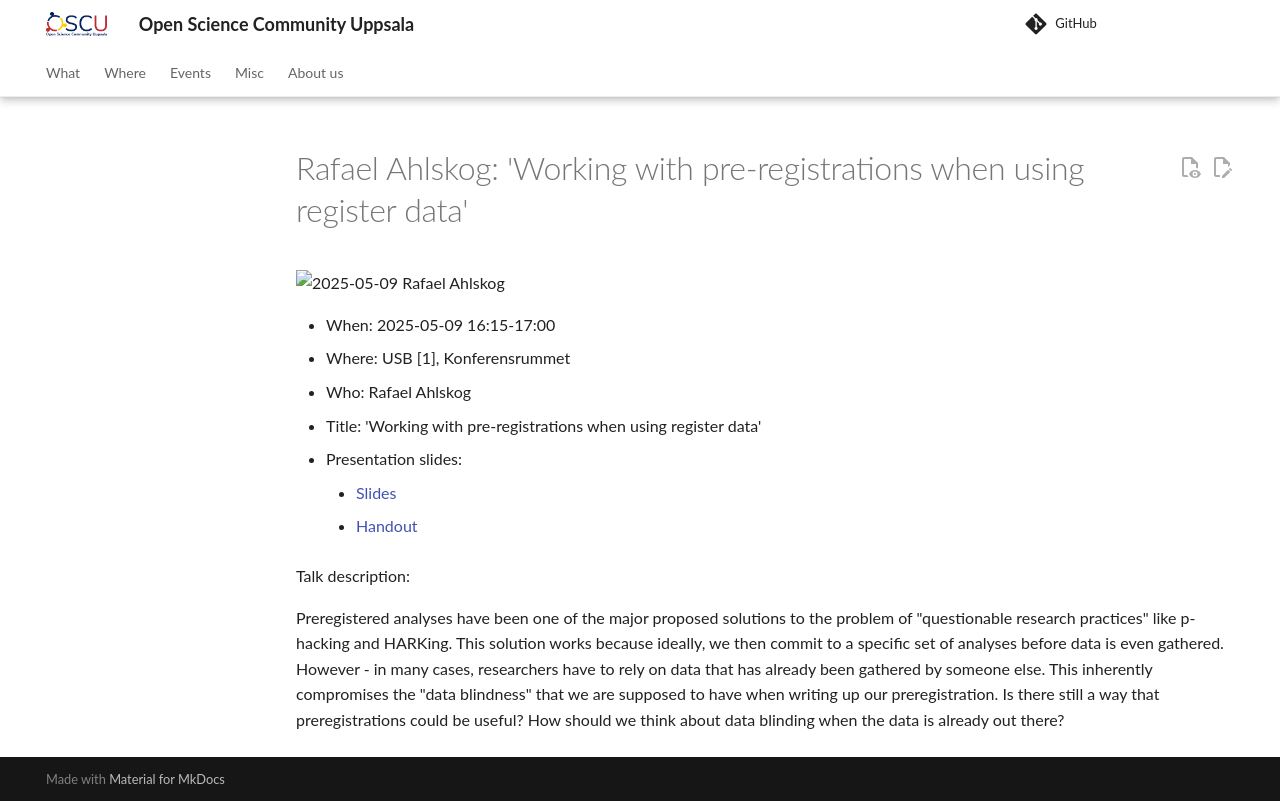

repository: open-science-community-uppsala/open_science_community_uppsala · page: events/20250509_rafael_ahlskog/index.html · generator: mkdocs

# Rafael Ahlskog: 'Working with pre-registrations when using register data'

![2025-05-09 Rafael Ahlskog](poster.jpg)

- When: 2025-05-09 16:15-17:00
- Where: USB [1], Konferensrummet
- Who: Rafael Ahlskog
- Title: 'Working with pre-registrations when using register data'

- Presentation slides:
    - [Slides](Pre-reg_with_register_data.pdf)
    - [Handout](Pre-reg_with_register_data_handout.pdf)

Talk description:

Preregistered analyses have been one of the major proposed solutions to the
problem of "questionable research practices" like p-hacking and HARKing.
This solution works because ideally, we then commit to a specific set of
analyses before data is even gathered. However - in many cases, researchers
have to rely on data that has already been gathered by someone else. This
inherently compromises the "data blindness" that we are supposed to have when
writing up our preregistration. Is there still a way that preregistrations
could be useful? How should we think about data blinding when the data is
already out there?
